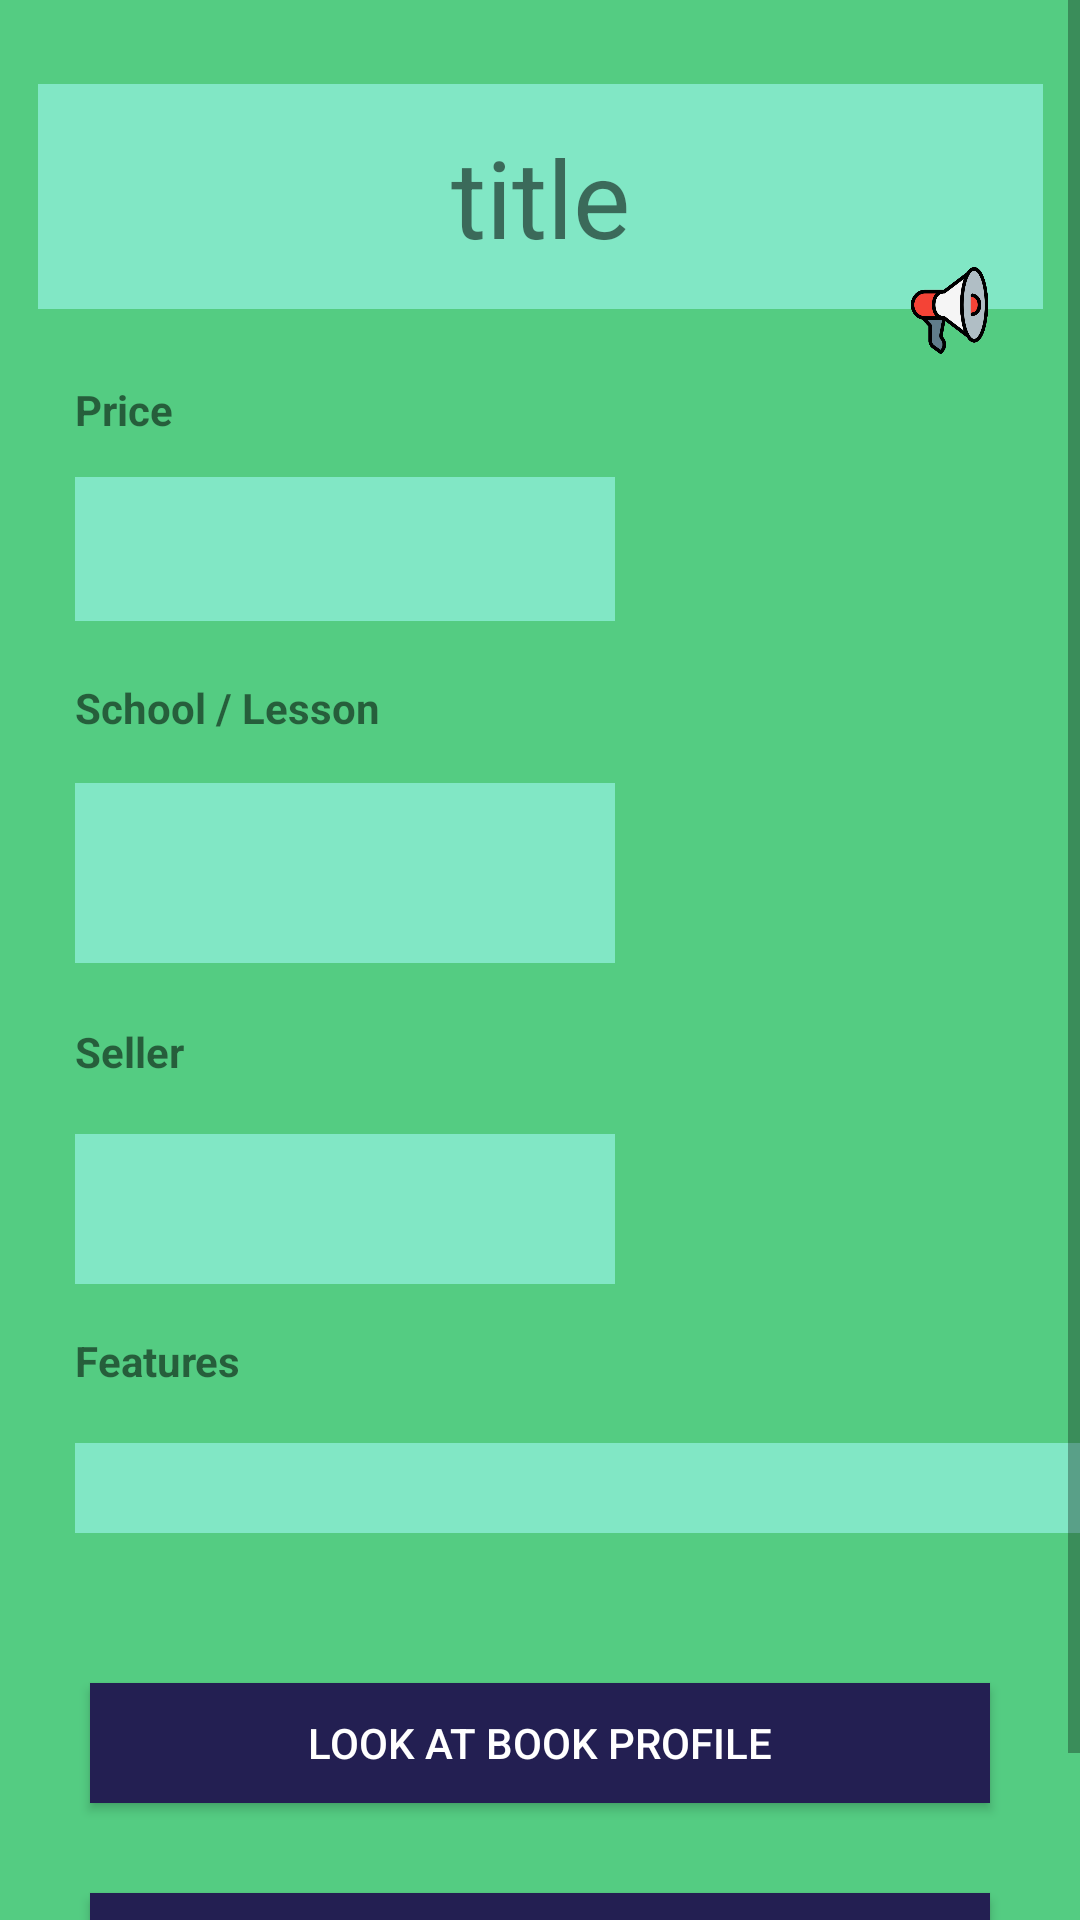

Here is an Android app screen rendered from its layout file. Give the layout XML and the strings, colors and styles it references.
<!-- AndroidManifest.xml: application theme Theme.Booked -->
<!-- res/layout/activity_postpage.xml -->
<?xml version="1.0" encoding="utf-8"?>
<ScrollView xmlns:android="http://schemas.android.com/apk/res/android"
    xmlns:app="http://schemas.android.com/apk/res-auto"
    xmlns:tools="http://schemas.android.com/tools"

    android:layout_width="match_parent"
    android:layout_height="match_parent"
    android:background="#54CC82"
    android:layout_gravity="center"
    android:layout_weight="1"
    android:fillViewport="true"
    tools:context=".PostPage">

<androidx.constraintlayout.widget.ConstraintLayout

    android:layout_width="match_parent"
    android:layout_height="wrap_content"
    android:background="#54CC82"
    android:paddingBottom="30dp"
    tools:context=".PostPage">

    <TextView
        android:id="@+id/postTitle"
        android:layout_width="335dp"
        android:layout_height="wrap_content"
        app:layout_constraintHeight_min="75dp"
        android:layout_marginTop="28dp"
        android:background="#81E7C5"
        android:gravity="center"
        android:text="title"
        android:textSize="36sp"
        app:layout_constraintEnd_toEndOf="parent"
        app:layout_constraintStart_toStartOf="parent"
        app:layout_constraintTop_toTopOf="parent" />

    <TextView
        android:id="@+id/postschoolLesson"
        android:layout_width="180dp"
        android:layout_height="60dp"
        android:layout_marginTop="8dp"
        android:background="#81E7C5"
        android:gravity="center"
        android:textSize="20sp"
        app:layout_constraintEnd_toEndOf="@+id/postPrice"
        app:layout_constraintHorizontal_bias="0.163"
        app:layout_constraintStart_toStartOf="@+id/postPrice"
        app:layout_constraintTop_toBottomOf="@+id/theSchoolLesson" />

    <TextView
        android:id="@+id/theSchoolLesson"
        android:layout_width="118dp"
        android:layout_height="34dp"
        android:layout_marginTop="12dp"
        android:gravity="center|left"
        android:text="School / Lesson"
        android:textStyle="bold"
        app:layout_constraintStart_toStartOf="@+id/thePrice"
        app:layout_constraintTop_toBottomOf="@+id/postPrice" />

    <TextView
        android:id="@+id/postPrice"
        android:layout_width="180dp"
        android:layout_height="48dp"
        android:layout_marginStart="25dp"
        android:layout_marginTop="4dp"
        android:background="#81E7C5"
        android:gravity="center"
        android:textAppearance="@style/TextAppearance.AppCompat.Medium"
        android:textSize="24sp"
        app:layout_constraintStart_toStartOf="parent"
        app:layout_constraintTop_toBottomOf="@+id/thePrice" />

    <TextView
        android:id="@+id/thePrice"
        android:layout_width="91dp"
        android:layout_height="28dp"
        android:layout_marginStart="25dp"
        android:layout_marginTop="24dp"
        android:text="Price"
        android:textStyle="bold"
        app:layout_constraintStart_toStartOf="parent"
        app:layout_constraintTop_toBottomOf="@+id/postTitle" />

    <TextView
        android:id="@+id/postseller"
        android:layout_width="180dp"
        android:layout_height="50dp"
        android:layout_marginTop="8dp"
        android:background="#81E7C5"
        android:gravity="center"
        android:textSize="20sp"
        app:layout_constraintEnd_toEndOf="@+id/postschoolLesson"
        app:layout_constraintHorizontal_bias="0.75"
        app:layout_constraintStart_toStartOf="@+id/postschoolLesson"
        app:layout_constraintTop_toBottomOf="@+id/theSeller" />

    <TextView
        android:id="@+id/theSeller"
        android:layout_width="87dp"
        android:layout_height="29dp"
        android:layout_marginTop="20dp"
        android:text="Seller"
        android:textStyle="bold"
        app:layout_constraintStart_toStartOf="@+id/theSchoolLesson"
        app:layout_constraintTop_toBottomOf="@+id/postschoolLesson" />

    <TextView
        android:id="@+id/theFeatures"
        android:layout_width="84dp"
        android:layout_height="25dp"
        android:layout_marginTop="16dp"
        android:text="Features"
        android:textStyle="bold"
        app:layout_constraintStart_toStartOf="@+id/theSeller"
        app:layout_constraintTop_toBottomOf="@+id/postseller" />

    <TextView
        android:id="@+id/postFeatures"
        android:layout_width="365dp"
        android:layout_height="wrap_content"
        app:layout_constraintHeight_min="30dp"
        android:layout_marginTop="12dp"
        android:background="#81E7C5"
        android:gravity="left"
        android:paddingStart="10dp"
        android:textSize="18sp"
        app:layout_constraintEnd_toEndOf="parent"
        app:layout_constraintHorizontal_bias="0.0"
        app:layout_constraintStart_toStartOf="@+id/postseller"
        app:layout_constraintTop_toBottomOf="@+id/theFeatures" />

    <Button
        android:id="@+id/GoProfilePage"
        android:layout_width="300dp"
        android:layout_height="40dp"
        android:layout_marginTop="50dp"
        android:background="@color/blue_button"
        android:text="Look At Book Profile"
        android:textColor="@color/white"
        android:textColorHint="@color/actionBarColor"
        app:layout_constraintEnd_toEndOf="parent"
        app:layout_constraintStart_toStartOf="parent"
        app:layout_constraintTop_toBottomOf="@+id/postFeatures" />

    <Button
        android:id="@+id/GoSeller"
        android:layout_width="300dp"
        android:layout_height="40dp"
        android:layout_marginTop="30dp"
        android:background="@color/blue_button"
        android:text="Visit Seller Profile"
        android:textColor="@color/white"
        app:layout_constraintEnd_toEndOf="parent"
        app:layout_constraintStart_toStartOf="parent"
        app:layout_constraintTop_toBottomOf="@+id/GoProfilePage" />

    <ImageButton
        android:id="@+id/reportPost"
        android:layout_width="27dp"
        android:layout_height="29dp"
        android:layout_marginEnd="30dp"
        android:layout_marginBottom="35dp"
        android:background="@drawable/report_logo"
        app:layout_constraintBottom_toTopOf="@+id/postImageView"
        app:layout_constraintEnd_toEndOf="parent" />

    <ImageView
        android:id="@+id/postImageView"
        android:layout_width="167dp"
        android:layout_height="185dp"
        android:layout_marginTop="50dp"
        app:layout_constraintEnd_toEndOf="parent"
        app:layout_constraintStart_toEndOf="@+id/postschoolLesson"
        app:layout_constraintTop_toBottomOf="@+id/postTitle"
        tools:srcCompat="@tools:sample/avatars" />

</androidx.constraintlayout.widget.ConstraintLayout>
</ScrollView>
<!-- resources referenced by this layout -->
<resources>
  <color name="actionBarColor">#1C8ABE</color>
  <color name="blue_button">#231F52</color>
  <color name="white">#FFFFFFFF</color>
  <!-- drawable report_logo: png bitmap (drawable, 33012 bytes) -->
  <style name="Theme.Booked" parent="Theme.AppCompat.Light.DarkActionBar">
          
          <item name="colorPrimary">@color/actionBarColor</item>
          <item name="colorPrimaryVariant">@color/actionBarColor</item>
          <item name="colorOnPrimary">@color/white</item>
          
          <item name="colorSecondary">@color/teal_200</item>
          <item name="colorSecondaryVariant">@color/teal_700</item>
          <item name="colorOnSecondary">@color/black</item>
          
          <item name="android:statusBarColor" tools:targetApi="l">?attr/colorPrimaryVariant</item>
          
      </style>
  <color name="teal_200">#FF03DAC5</color>
  <color name="teal_700">#FF018786</color>
  <color name="black">#FF000000</color>
</resources>
